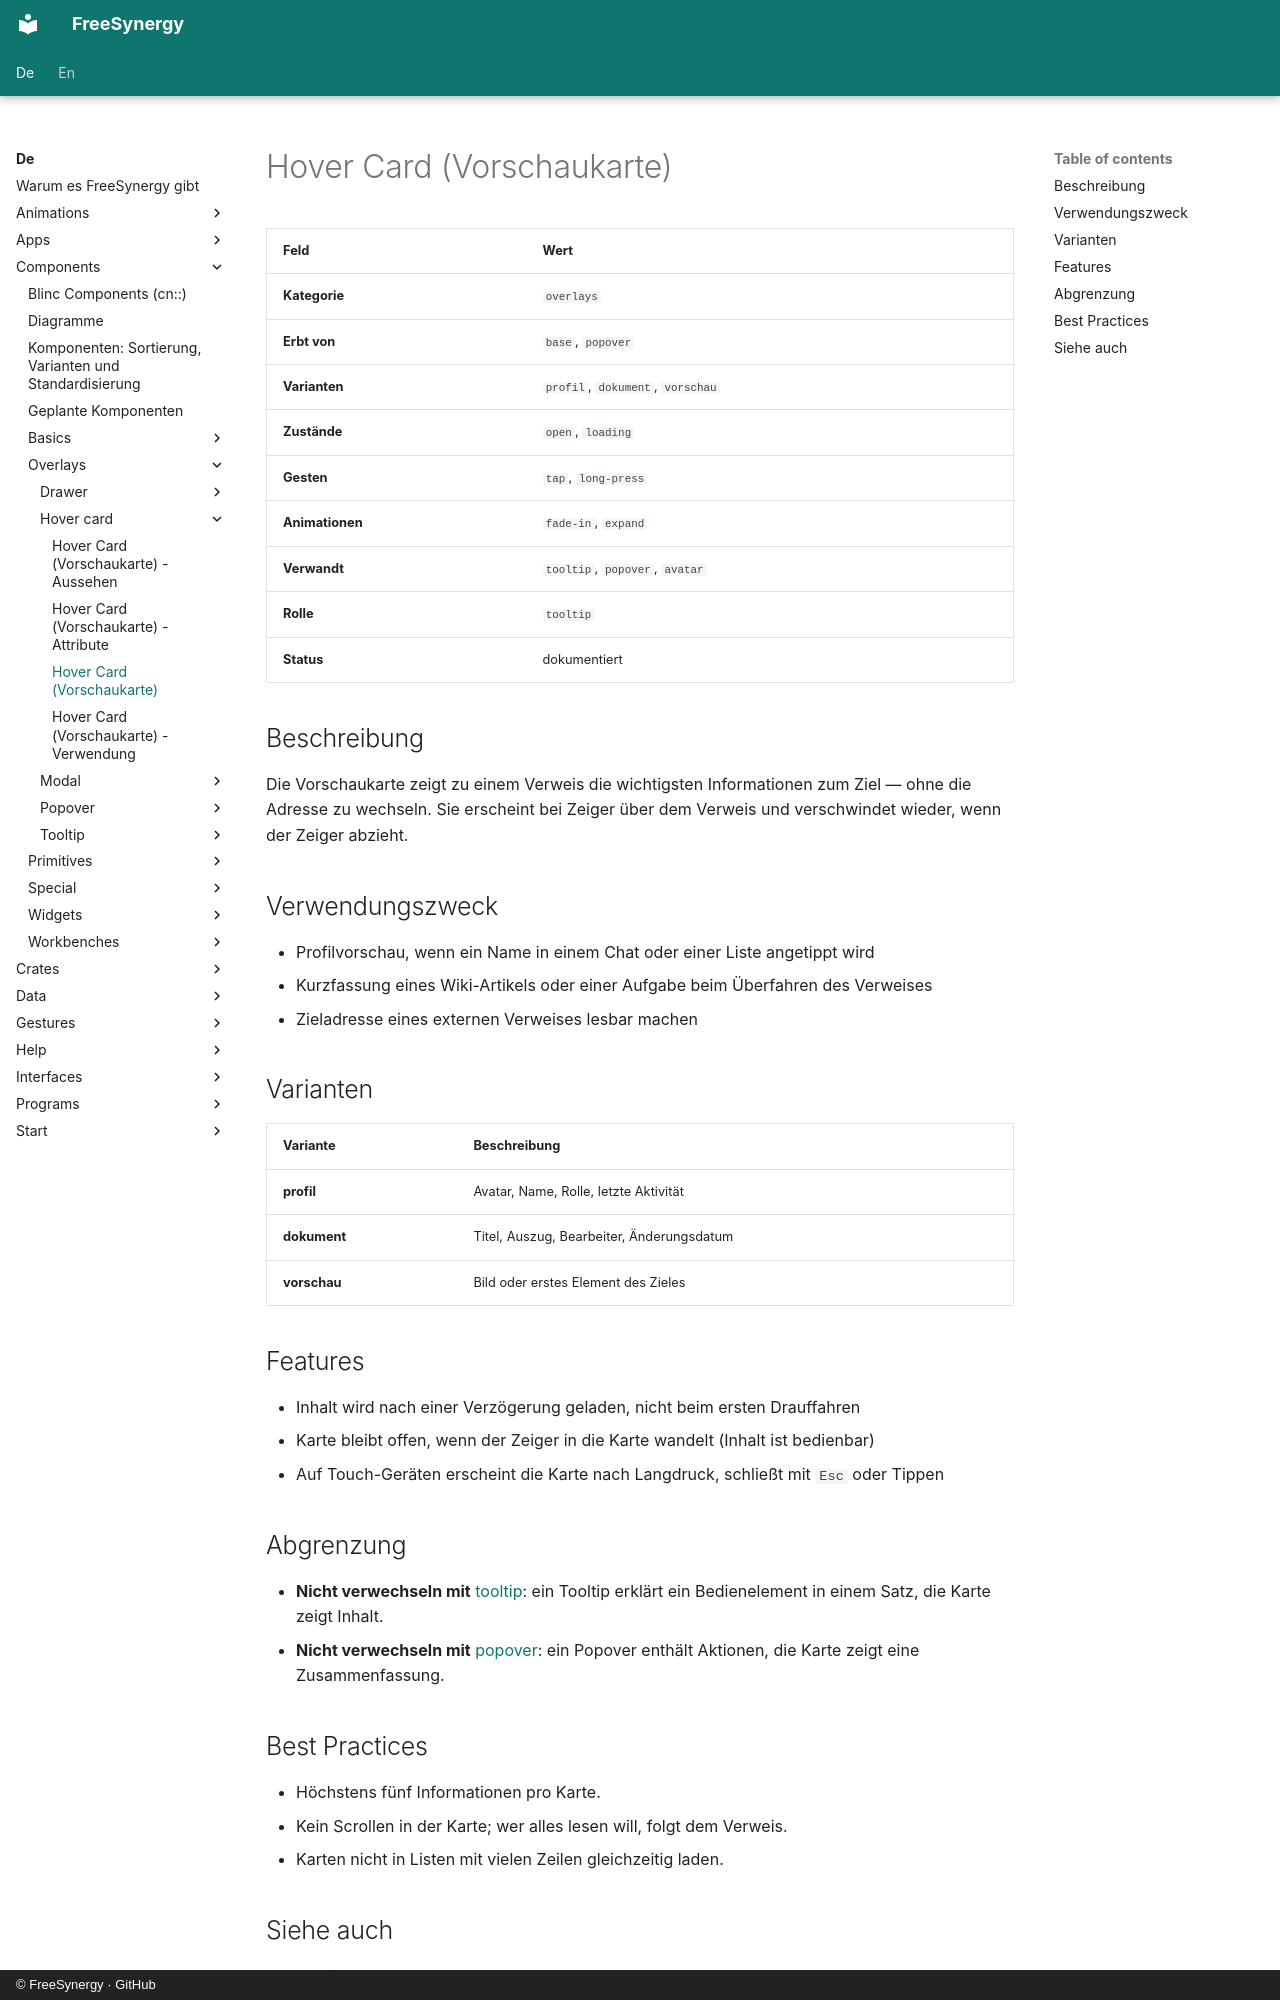

repository: FreeSynergy/fs-documentation · page: de/components/overlays/hover-card/description/index.html · generator: mkdocs · copyright: © FreeSynergy · GitHub

# Hover Card (Vorschaukarte)

| Feld | Wert |
|------|------|
| **Kategorie** | `overlays` |
| **Erbt von** | `base`, `popover` |
| **Varianten** | `profil`, `dokument`, `vorschau` |
| **Zustände** | `open`, `loading` |
| **Gesten** | `tap`, `long-press` |
| **Animationen** | `fade-in`, `expand` |
| **Verwandt** | `tooltip`, `popover`, `avatar` |
| **Rolle** | `tooltip` |
| **Status** | dokumentiert |

## Beschreibung

Die Vorschaukarte zeigt zu einem Verweis die wichtigsten Informationen zum Ziel —
ohne die Adresse zu wechseln. Sie erscheint bei Zeiger über dem Verweis und verschwindet
wieder, wenn der Zeiger abzieht.

## Verwendungszweck

- Profilvorschau, wenn ein Name in einem Chat oder einer Liste angetippt wird
- Kurzfassung eines Wiki-Artikels oder einer Aufgabe beim Überfahren des Verweises
- Zieladresse eines externen Verweises lesbar machen

## Varianten

| Variante | Beschreibung |
|----------|--------------|
| **profil** | Avatar, Name, Rolle, letzte Aktivität |
| **dokument** | Titel, Auszug, Bearbeiter, Änderungsdatum |
| **vorschau** | Bild oder erstes Element des Zieles |

## Features

- Inhalt wird nach einer Verzögerung geladen, nicht beim ersten Drauffahren
- Karte bleibt offen, wenn der Zeiger in die Karte wandelt (Inhalt ist bedienbar)
- Auf Touch-Geräten erscheint die Karte nach Langdruck, schließt mit `Esc` oder Tippen

## Abgrenzung

- **Nicht verwechseln mit** [tooltip](../tooltip/): ein Tooltip erklärt ein Bedienelement
  in einem Satz, die Karte zeigt Inhalt.
- **Nicht verwechseln mit** [popover](../popover/): ein Popover enthält Aktionen,
  die Karte zeigt eine Zusammenfassung.
